Labelled photos from "database", an image-classification folder in Cirtoyt/rock-paper-scissors-CCN-AI. The possible labels are: paper, rock, scissors.

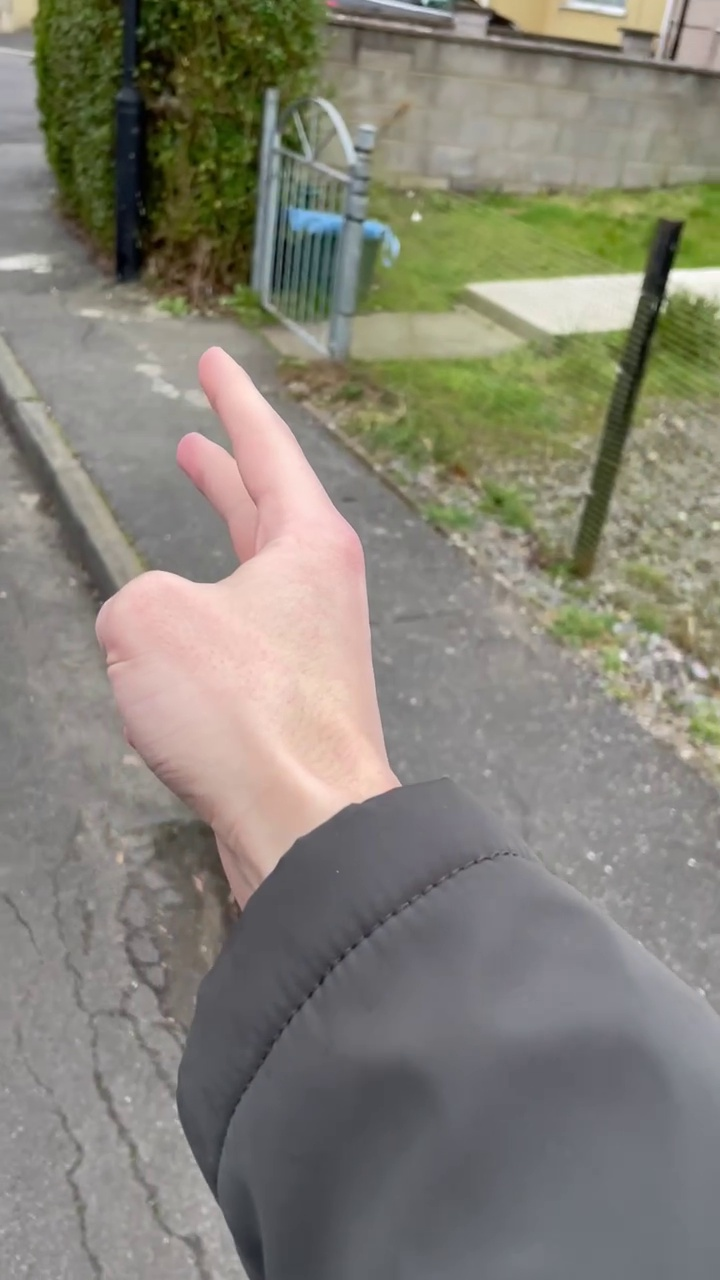
Label: scissors

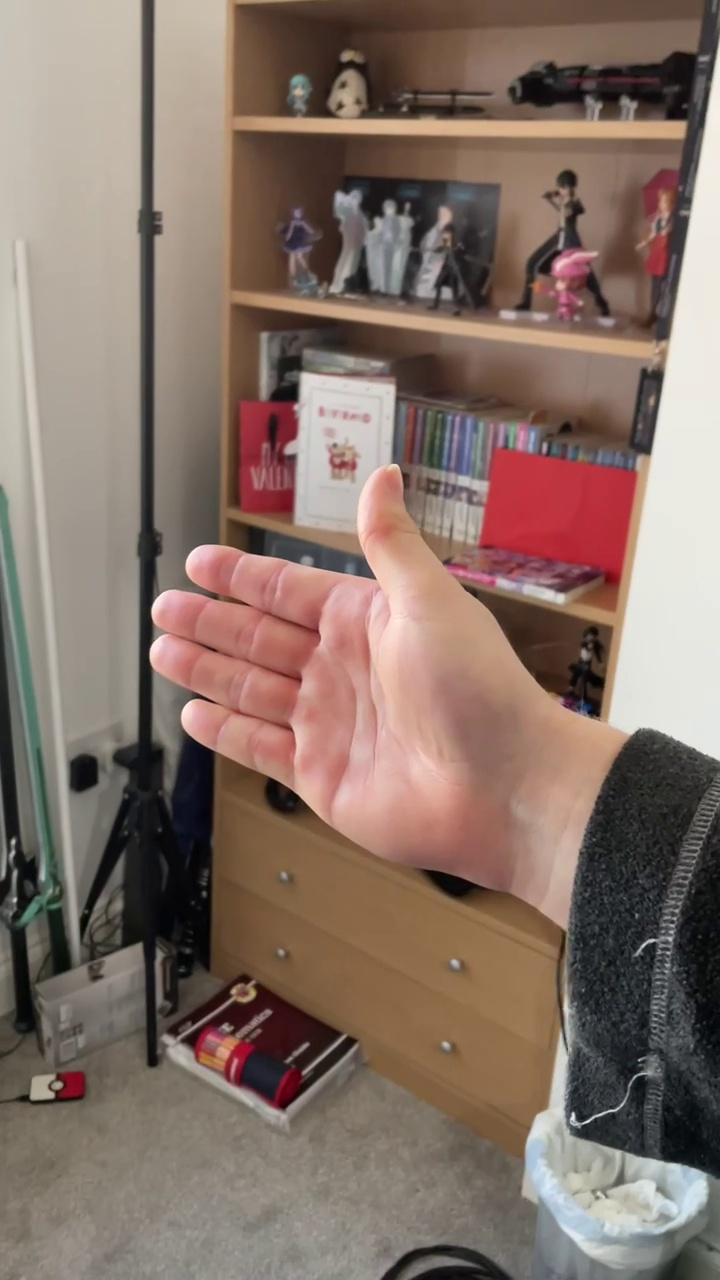
Label: paper

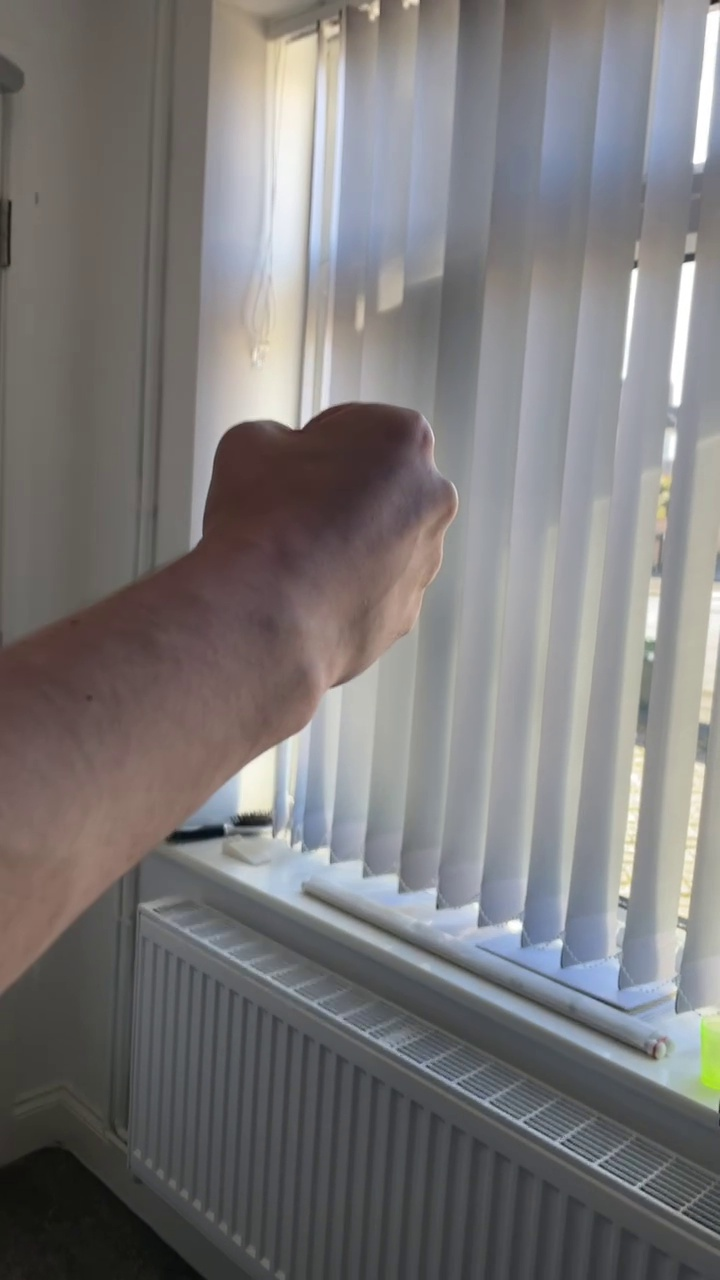
Label: rock

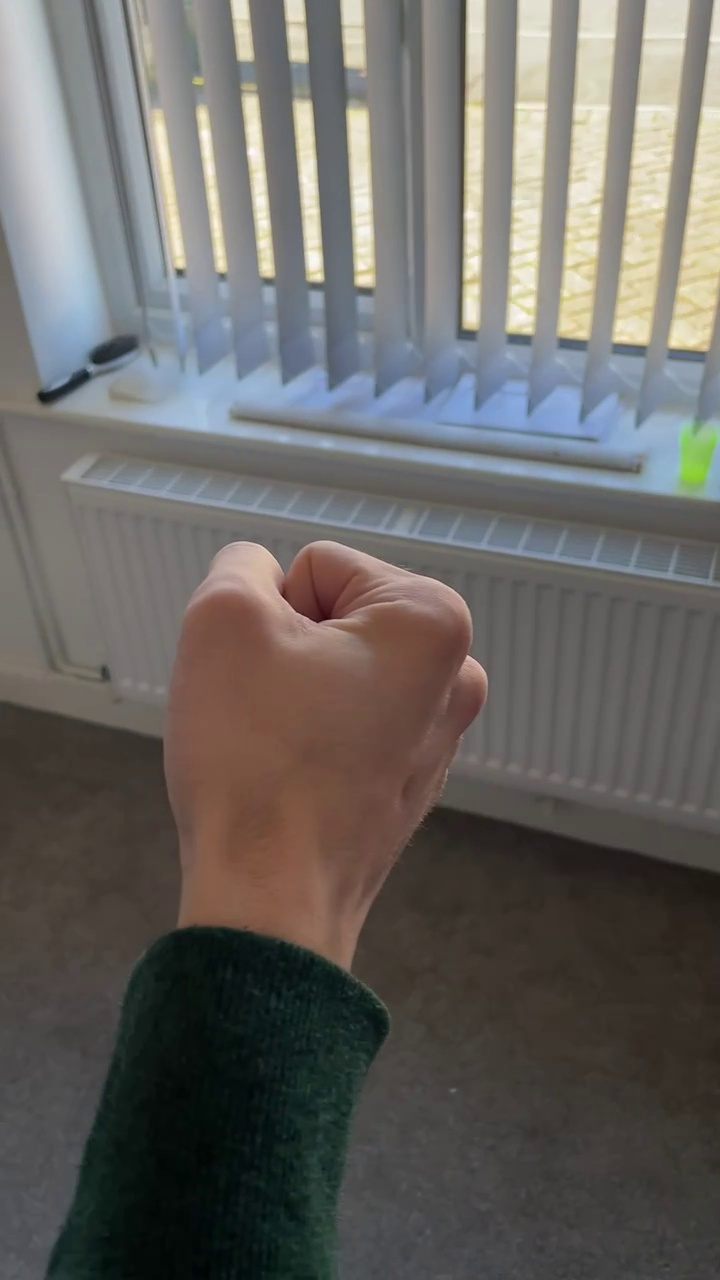
Label: rock

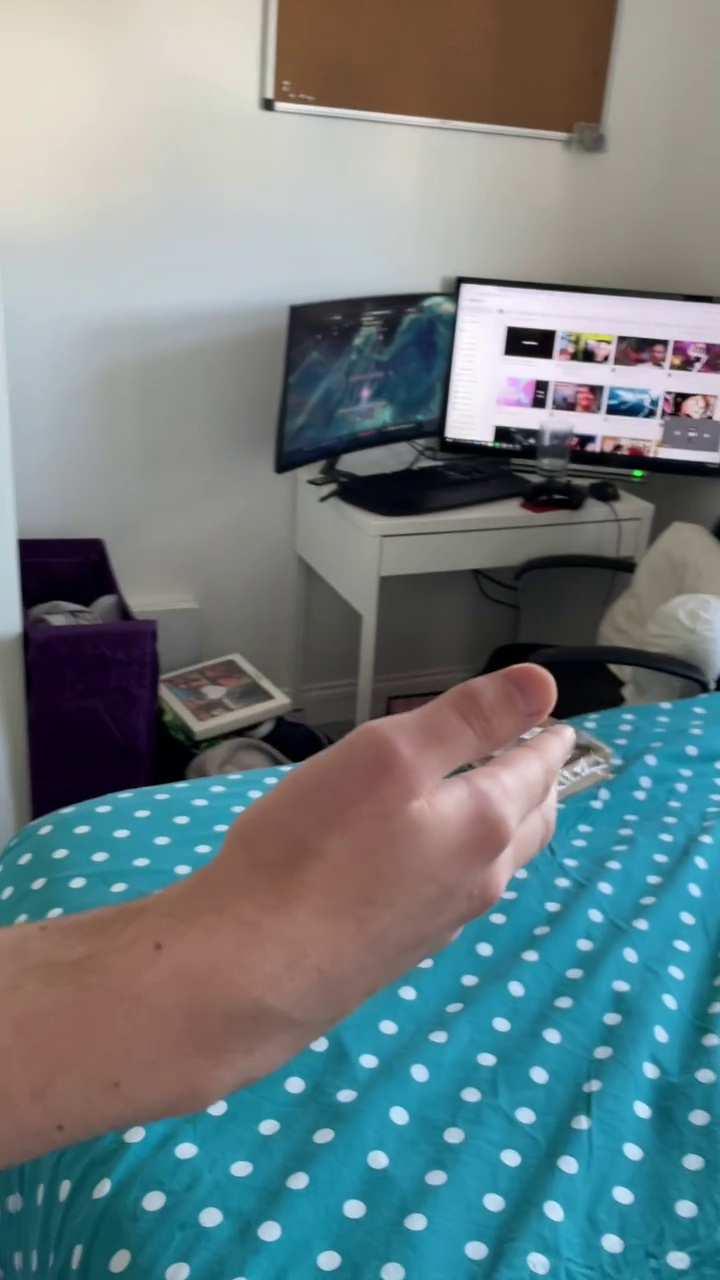
Label: paper

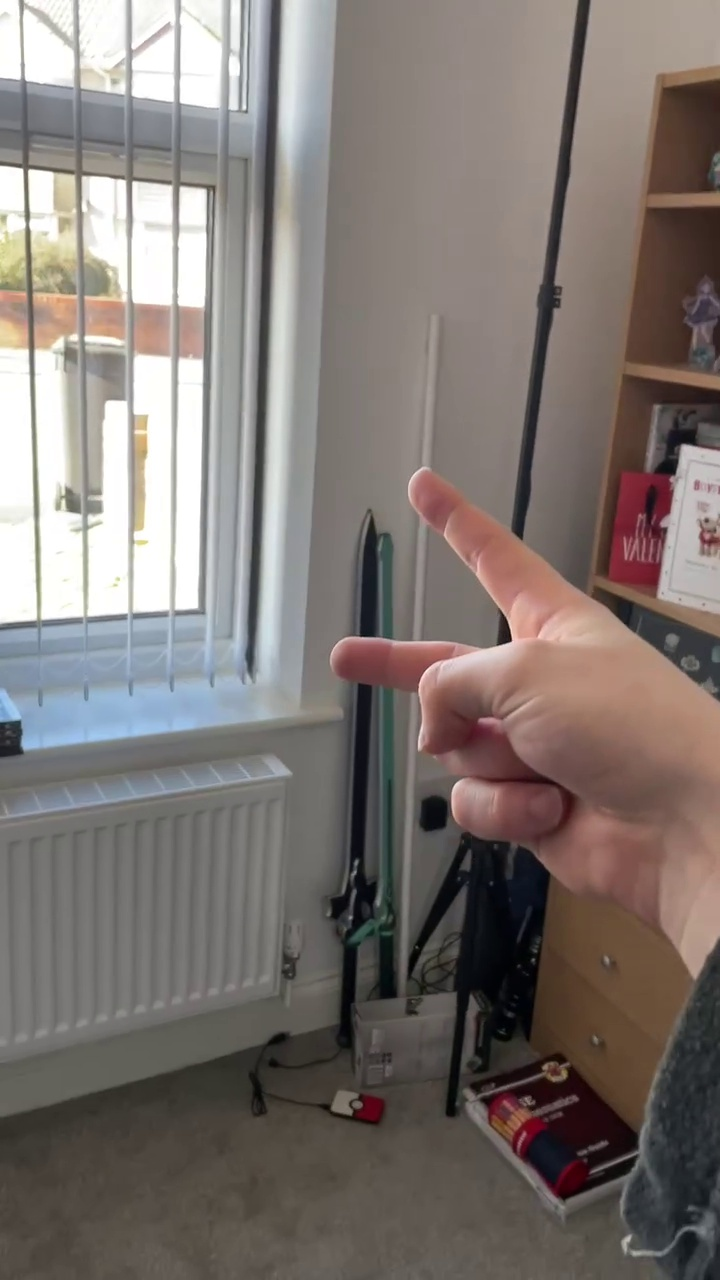
Label: scissors
